Dataset: gmapsdatasetsss (GitHub, sirius-siri/Terrain_Recognition). Classes: grass, rocky terrain, salt marsh, sandy terrain, snow rocky terrain, water marsh.

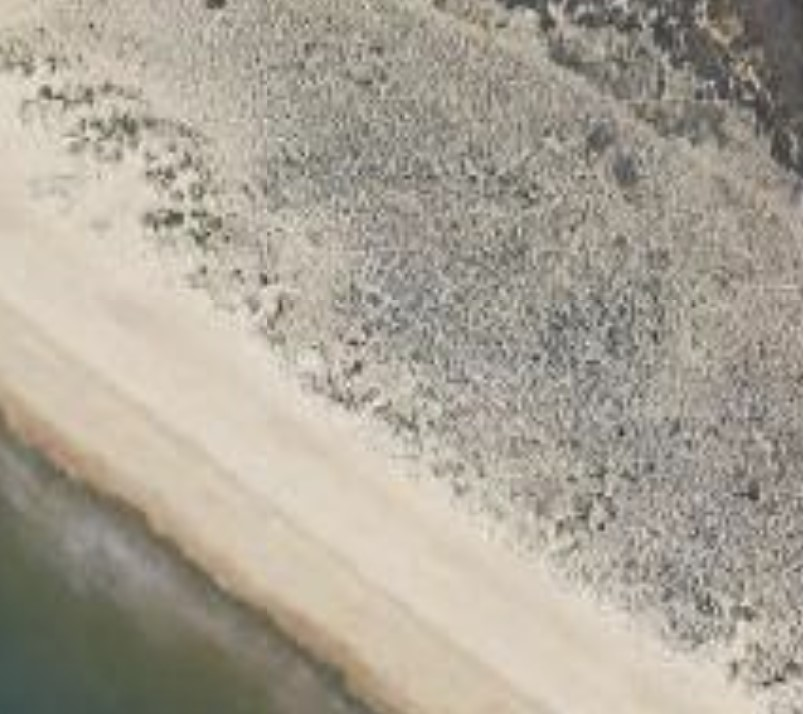
Label: salt marsh

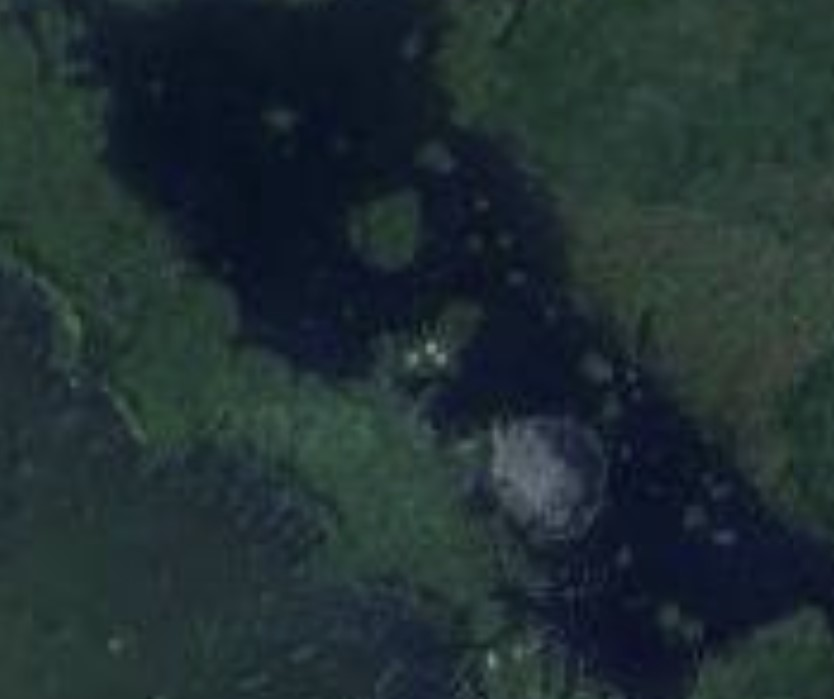
Label: water marsh

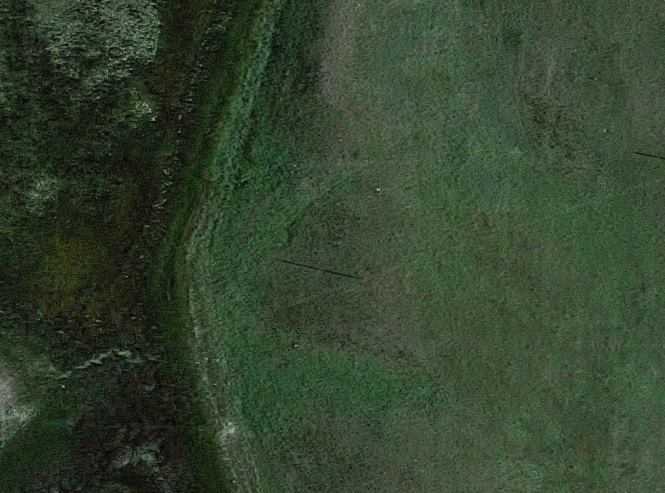
Label: grass

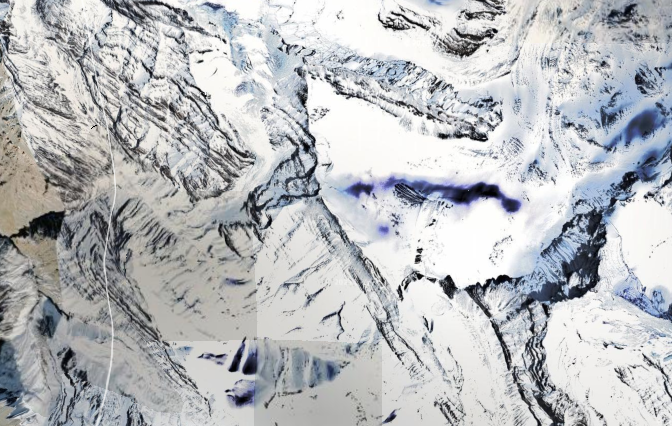
Label: snow rocky terrain

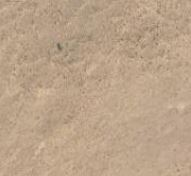
Label: sandy terrain

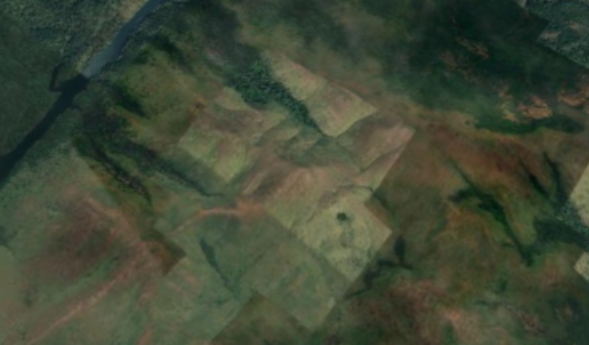
Label: rocky terrain
